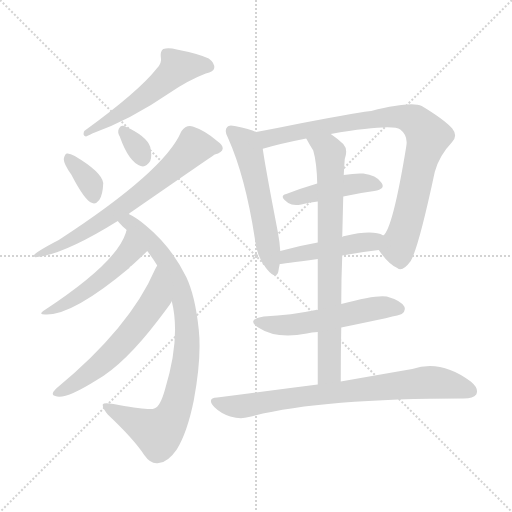
t = 0.00 s
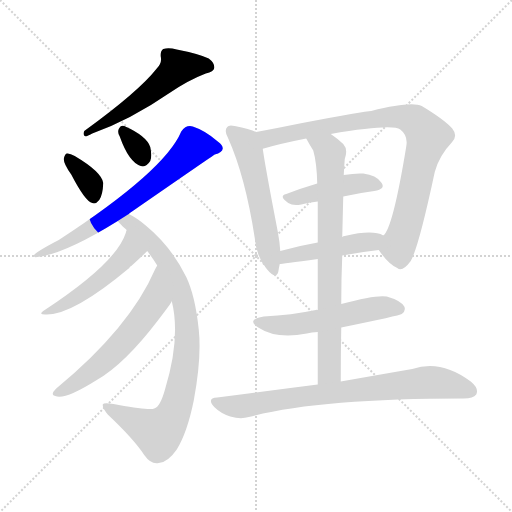
t = 2.04 s
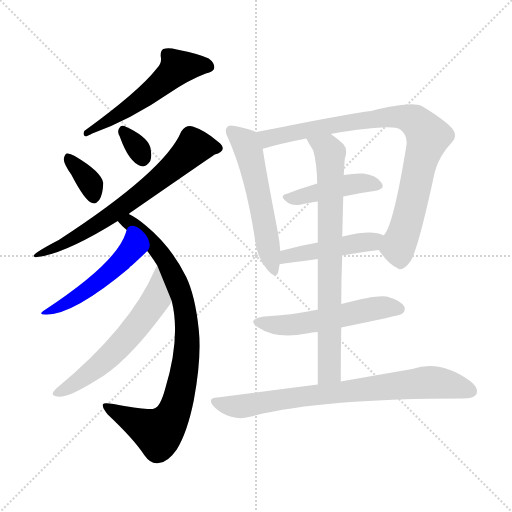
t = 4.08 s
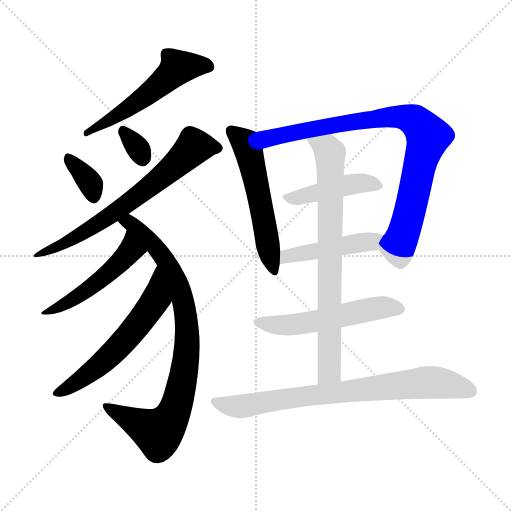
t = 6.12 s
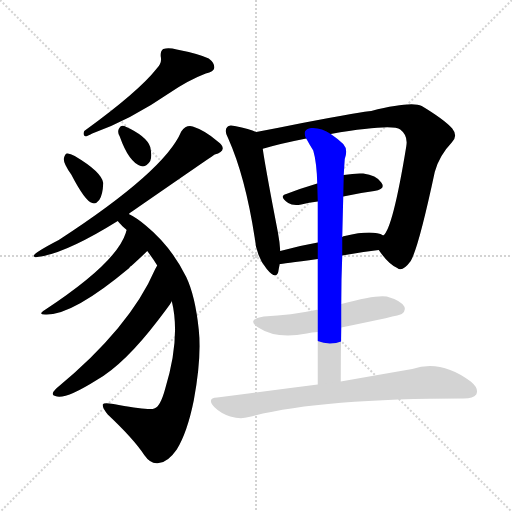
t = 8.16 s
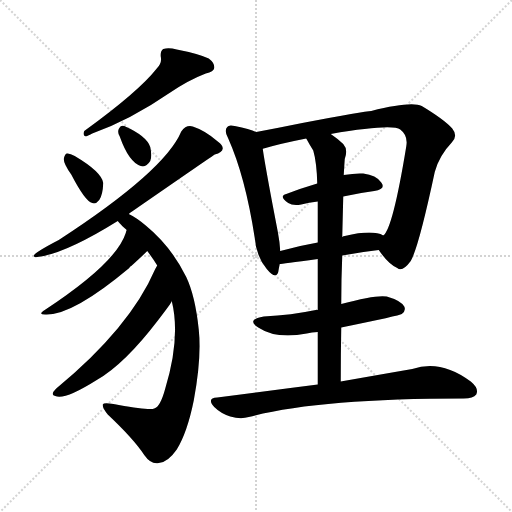
t = 10.20 s

The animated SVG that drew these frames (rendered in a browser with its animation timeline set to each time). Animation: 14 CSS @keyframes rules; one cycle of 10.20 s.

<svg version="1.1" viewBox="0 0 1024 1024" xmlns="http://www.w3.org/2000/svg">
  <g stroke="lightgray" stroke-dasharray="1,1" stroke-width="1" transform="scale(4, 4)">
    <line x1="0" y1="0" x2="256" y2="256"></line>
    <line x1="256" y1="0" x2="0" y2="256"></line>
    <line x1="128" y1="0" x2="128" y2="256"></line>
    <line x1="0" y1="128" x2="256" y2="128"></line>
  </g>
<g transform="scale(1, -1) translate(0, -900)">
   <style type="text/css">
    @keyframes keyframes0 {
      from {
       stroke: blue;
       stroke-dashoffset: 546;
       stroke-width: 128;
       }
       64% {
       animation-timing-function: step-end;
       stroke: blue;
       stroke-dashoffset: 0;
       stroke-width: 128;
       }
       to {
       stroke: black;
       stroke-width: 1024;
       }
       }
       #make-me-a-hanzi-animation-0 {
         animation: keyframes0 0.694336s both;
         animation-delay: 0.000000s;
         animation-timing-function: linear;
       }
    @keyframes keyframes1 {
      from {
       stroke: blue;
       stroke-dashoffset: 350;
       stroke-width: 128;
       }
       53% {
       animation-timing-function: step-end;
       stroke: blue;
       stroke-dashoffset: 0;
       stroke-width: 128;
       }
       to {
       stroke: black;
       stroke-width: 1024;
       }
       }
       #make-me-a-hanzi-animation-1 {
         animation: keyframes1 0.534831s both;
         animation-delay: 0.694336s;
         animation-timing-function: linear;
       }
    @keyframes keyframes2 {
      from {
       stroke: blue;
       stroke-dashoffset: 321;
       stroke-width: 128;
       }
       51% {
       animation-timing-function: step-end;
       stroke: blue;
       stroke-dashoffset: 0;
       stroke-width: 128;
       }
       to {
       stroke: black;
       stroke-width: 1024;
       }
       }
       #make-me-a-hanzi-animation-2 {
         animation: keyframes2 0.511230s both;
         animation-delay: 1.229167s;
         animation-timing-function: linear;
       }
    @keyframes keyframes3 {
      from {
       stroke: blue;
       stroke-dashoffset: 692;
       stroke-width: 128;
       }
       69% {
       animation-timing-function: step-end;
       stroke: blue;
       stroke-dashoffset: 0;
       stroke-width: 128;
       }
       to {
       stroke: black;
       stroke-width: 1024;
       }
       }
       #make-me-a-hanzi-animation-3 {
         animation: keyframes3 0.813151s both;
         animation-delay: 1.740397s;
         animation-timing-function: linear;
       }
    @keyframes keyframes4 {
      from {
       stroke: blue;
       stroke-dashoffset: 859;
       stroke-width: 128;
       }
       74% {
       animation-timing-function: step-end;
       stroke: blue;
       stroke-dashoffset: 0;
       stroke-width: 128;
       }
       to {
       stroke: black;
       stroke-width: 1024;
       }
       }
       #make-me-a-hanzi-animation-4 {
         animation: keyframes4 0.949056s both;
         animation-delay: 2.553548s;
         animation-timing-function: linear;
       }
    @keyframes keyframes5 {
      from {
       stroke: blue;
       stroke-dashoffset: 490;
       stroke-width: 128;
       }
       61% {
       animation-timing-function: step-end;
       stroke: blue;
       stroke-dashoffset: 0;
       stroke-width: 128;
       }
       to {
       stroke: black;
       stroke-width: 1024;
       }
       }
       #make-me-a-hanzi-animation-5 {
         animation: keyframes5 0.648763s both;
         animation-delay: 3.502604s;
         animation-timing-function: linear;
       }
    @keyframes keyframes6 {
      from {
       stroke: blue;
       stroke-dashoffset: 583;
       stroke-width: 128;
       }
       65% {
       animation-timing-function: step-end;
       stroke: blue;
       stroke-dashoffset: 0;
       stroke-width: 128;
       }
       to {
       stroke: black;
       stroke-width: 1024;
       }
       }
       #make-me-a-hanzi-animation-6 {
         animation: keyframes6 0.724447s both;
         animation-delay: 4.151367s;
         animation-timing-function: linear;
       }
    @keyframes keyframes7 {
      from {
       stroke: blue;
       stroke-dashoffset: 551;
       stroke-width: 128;
       }
       64% {
       animation-timing-function: step-end;
       stroke: blue;
       stroke-dashoffset: 0;
       stroke-width: 128;
       }
       to {
       stroke: black;
       stroke-width: 1024;
       }
       }
       #make-me-a-hanzi-animation-7 {
         animation: keyframes7 0.698405s both;
         animation-delay: 4.875814s;
         animation-timing-function: linear;
       }
    @keyframes keyframes8 {
      from {
       stroke: blue;
       stroke-dashoffset: 869;
       stroke-width: 128;
       }
       74% {
       animation-timing-function: step-end;
       stroke: blue;
       stroke-dashoffset: 0;
       stroke-width: 128;
       }
       to {
       stroke: black;
       stroke-width: 1024;
       }
       }
       #make-me-a-hanzi-animation-8 {
         animation: keyframes8 0.957194s both;
         animation-delay: 5.574219s;
         animation-timing-function: linear;
       }
    @keyframes keyframes9 {
      from {
       stroke: blue;
       stroke-dashoffset: 439;
       stroke-width: 128;
       }
       59% {
       animation-timing-function: step-end;
       stroke: blue;
       stroke-dashoffset: 0;
       stroke-width: 128;
       }
       to {
       stroke: black;
       stroke-width: 1024;
       }
       }
       #make-me-a-hanzi-animation-9 {
         animation: keyframes9 0.607259s both;
         animation-delay: 6.531413s;
         animation-timing-function: linear;
       }
    @keyframes keyframes10 {
      from {
       stroke: blue;
       stroke-dashoffset: 460;
       stroke-width: 128;
       }
       60% {
       animation-timing-function: step-end;
       stroke: blue;
       stroke-dashoffset: 0;
       stroke-width: 128;
       }
       to {
       stroke: black;
       stroke-width: 1024;
       }
       }
       #make-me-a-hanzi-animation-10 {
         animation: keyframes10 0.624349s both;
         animation-delay: 7.138672s;
         animation-timing-function: linear;
       }
    @keyframes keyframes11 {
      from {
       stroke: blue;
       stroke-dashoffset: 766;
       stroke-width: 128;
       }
       71% {
       animation-timing-function: step-end;
       stroke: blue;
       stroke-dashoffset: 0;
       stroke-width: 128;
       }
       to {
       stroke: black;
       stroke-width: 1024;
       }
       }
       #make-me-a-hanzi-animation-11 {
         animation: keyframes11 0.873372s both;
         animation-delay: 7.763021s;
         animation-timing-function: linear;
       }
    @keyframes keyframes12 {
      from {
       stroke: blue;
       stroke-dashoffset: 538;
       stroke-width: 128;
       }
       64% {
       animation-timing-function: step-end;
       stroke: blue;
       stroke-dashoffset: 0;
       stroke-width: 128;
       }
       to {
       stroke: black;
       stroke-width: 1024;
       }
       }
       #make-me-a-hanzi-animation-12 {
         animation: keyframes12 0.687826s both;
         animation-delay: 8.636393s;
         animation-timing-function: linear;
       }
    @keyframes keyframes13 {
      from {
       stroke: blue;
       stroke-dashoffset: 773;
       stroke-width: 128;
       }
       72% {
       animation-timing-function: step-end;
       stroke: blue;
       stroke-dashoffset: 0;
       stroke-width: 128;
       }
       to {
       stroke: black;
       stroke-width: 1024;
       }
       }
       #make-me-a-hanzi-animation-13 {
         animation: keyframes13 0.879069s both;
         animation-delay: 9.324219s;
         animation-timing-function: linear;
       }
</style>
<path d="M 313.5 763.0 Q 277.5 717.0 168.5 638.0 Q 164.5 629.0 171.5 627.0 Q 174.5 628.0 184.5 633.0 Q 260.5 660.0 340.5 715.0 Q 377.5 740.0 411.5 753.0 Q 427.5 757.0 428.5 764.0 Q 429.5 774.0 417.5 783.0 Q 395.5 793.0 353.5 801.0 Q 337.5 805.0 326.5 802.0 Q 320.5 798.0 321.5 787.0 Q 324.5 774.0 313.5 763.0 Z" fill="lightgray"></path> 
<path d="M 142.5 551.0 Q 170.5 497.0 184.5 494.0 Q 191.5 491.0 198.5 500.0 Q 205.5 510.0 206.5 534.0 Q 203.5 556.0 149.5 588.0 Q 139.5 594.0 133.5 593.0 Q 129.5 592.0 127.5 582.0 Q 127.5 572.0 142.5 551.0 Z" fill="lightgray"></path> 
<path d="M 239.5 627.0 Q 257.5 576.0 281.5 568.0 Q 291.5 564.0 300.5 578.0 Q 304.5 588.0 300.5 606.0 Q 293.5 628.0 248.5 648.0 Q 241.5 651.0 237.5 642.0 Q 234.5 635.0 239.5 627.0 Z" fill="lightgray"></path> 
<path d="M 257.5 472.0 Q 260.5 475.0 265.5 478.0 Q 427.5 590.0 429.5 591.0 Q 444.5 595.0 445.5 603.0 Q 445.5 610.0 435.5 617.0 Q 410.5 639.0 385.5 647.0 Q 372.5 651.0 362.5 637.0 Q 329.5 558.0 117.5 420.0 Q 65.5 393.0 67.5 388.0 Q 67.5 385.0 74.5 386.0 Q 129.5 392.0 235.5 458.0 L 257.5 472.0 Z" fill="lightgray"></path> 
<path d="M 343.5 298.0 Q 361.5 225.0 330.5 123.0 Q 320.5 86.0 308.5 83.0 Q 299.5 79.0 237.5 90.0 Q 207.5 96.0 205.5 91.0 Q 204.5 84.0 215.5 71.0 Q 267.5 22.0 288.5 -10.0 Q 301.5 -29.0 317.5 -26.0 Q 335.5 -25.0 353.5 1.0 Q 374.5 35.0 387.5 99.0 Q 403.5 184.0 397.5 241.0 Q 390.5 308.0 372.5 346.0 Q 342.5 407.0 291.5 449.0 Q 272.5 465.0 257.5 472.0 C 231.5 487.0 214.5 480.0 235.5 458.0 Q 238.5 454.0 245.5 447.0 Q 249.5 444.0 253.5 440.0 L 294.5 398.0 Q 304.5 385.0 314.5 369.0 L 343.5 298.0 Z" fill="lightgray"></path> 
<path d="M 253.5 440.0 Q 252.5 439.0 251.5 434.0 Q 232.5 374.0 89.5 280.0 Q 73.5 270.0 93.5 271.0 Q 147.5 271.0 258.5 364.0 Q 259.5 367.0 262.5 368.0 Q 283.5 387.0 294.5 398.0 C 315.5 419.0 262.5 468.0 253.5 440.0 Z" fill="lightgray"></path> 
<path d="M 314.5 369.0 Q 313.5 368.0 310.5 362.0 Q 259.5 244.0 112.5 123.0 Q 99.5 110.0 110.5 108.0 Q 128.5 99.0 193.5 140.0 Q 248.5 171.0 316.5 260.0 Q 344.5 296.0 343.5 298.0 C 358.5 324.0 328.5 395.0 314.5 369.0 Z" fill="lightgray"></path> 
<path d="M 512.5 636.0 Q 500.5 642.0 469.5 648.0 Q 457.5 651.0 454.5 646.0 Q 447.5 639.0 456.5 623.0 Q 490.5 547.0 509.5 424.0 Q 512.5 387.0 533.5 362.0 Q 551.5 340.0 556.5 356.0 Q 557.5 363.0 559.5 372.0 L 560.5 398.0 Q 559.5 416.0 555.5 437.0 Q 531.5 561.0 525.5 602.0 C 520.5 632.0 520.5 633.0 512.5 636.0 Z" fill="lightgray"></path> 
<path d="M 757.5 400.0 Q 776.5 372.0 794.5 364.0 Q 804.5 355.0 821.5 378.0 Q 837.5 406.0 869.5 556.0 Q 878.5 589.0 903.5 615.0 Q 916.5 628.0 904.5 643.0 Q 888.5 661.0 843.5 688.0 Q 822.5 698.0 742.5 678.0 Q 730.5 678.0 604.5 654.0 Q 555.5 644.0 512.5 636.0 C 483.5 630.0 496.5 593.0 525.5 602.0 Q 524.5 603.0 527.5 603.0 Q 561.5 613.0 612.5 623.0 L 661.5 632.0 Q 784.5 653.0 800.5 641.0 Q 816.5 629.0 812.5 607.0 Q 785.5 442.0 766.5 429.0 C 752.5 406.0 752.5 406.0 757.5 400.0 Z" fill="lightgray"></path> 
<path d="M 686.5 507.0 Q 717.5 514.0 748.5 518.0 Q 772.5 522.0 762.5 535.0 Q 752.5 550.0 726.5 553.0 Q 710.5 554.0 687.5 550.0 L 634.5 533.0 Q 600.5 523.0 572.5 512.0 Q 556.5 508.0 576.5 494.0 Q 585.5 488.0 602.5 491.0 Q 617.5 495.0 635.5 497.0 L 686.5 507.0 Z" fill="lightgray"></path> 
<path d="M 684.5 389.0 Q 721.5 396.0 757.5 400.0 C 787.5 403.0 793.5 417.0 766.5 429.0 Q 745.5 441.0 689.5 428.0 Q 686.5 428.0 684.5 426.0 L 635.5 415.0 Q 595.5 408.0 560.5 398.0 C 531.5 390.0 529.5 369.0 559.5 372.0 Q 562.5 372.0 635.5 382.0 L 684.5 389.0 Z" fill="lightgray"></path> 
<path d="M 681.5 137.0 Q 681.5 194.0 682.5 245.0 L 682.5 292.0 Q 682.5 343.0 684.5 389.0 L 684.5 426.0 Q 685.5 468.0 686.5 507.0 L 687.5 550.0 Q 688.5 569.0 689.5 582.0 Q 696.5 601.0 686.5 612.0 Q 673.5 624.0 661.5 632.0 C 637.5 650.0 597.5 649.0 612.5 623.0 Q 619.5 610.0 626.5 599.0 Q 633.5 575.0 634.5 533.0 L 635.5 497.0 Q 635.5 467.0 635.5 415.0 L 635.5 382.0 Q 635.5 339.0 635.5 280.0 L 635.5 236.0 Q 635.5 188.0 635.5 131.0 C 635.5 101.0 681.5 107.0 681.5 137.0 Z" fill="lightgray"></path> 
<path d="M 682.5 245.0 Q 799.5 269.0 803.5 272.0 Q 812.5 279.0 808.5 287.0 Q 801.5 299.0 773.5 307.0 Q 752.5 311.0 682.5 292.0 L 635.5 280.0 Q 632.5 281.0 631.5 280.0 Q 583.5 270.0 527.5 267.0 Q 491.5 261.0 516.5 245.0 Q 552.5 221.0 613.5 233.0 Q 623.5 236.0 635.5 236.0 L 682.5 245.0 Z" fill="lightgray"></path> 
<path d="M 635.5 131.0 Q 541.5 119.0 434.5 105.0 Q 412.5 104.0 428.5 86.0 Q 441.5 73.0 460.5 67.0 Q 481.5 61.0 497.5 66.0 Q 635.5 103.0 927.5 103.0 Q 946.5 103.0 952.5 111.0 Q 958.5 123.0 941.5 137.0 Q 881.5 182.0 824.5 162.0 Q 766.5 152.0 681.5 137.0 L 635.5 131.0 Z" fill="lightgray"></path> 
      <clipPath id="make-me-a-hanzi-clip-0">
      <path d="M 313.5 763.0 Q 277.5 717.0 168.5 638.0 Q 164.5 629.0 171.5 627.0 Q 174.5 628.0 184.5 633.0 Q 260.5 660.0 340.5 715.0 Q 377.5 740.0 411.5 753.0 Q 427.5 757.0 428.5 764.0 Q 429.5 774.0 417.5 783.0 Q 395.5 793.0 353.5 801.0 Q 337.5 805.0 326.5 802.0 Q 320.5 798.0 321.5 787.0 Q 324.5 774.0 313.5 763.0 Z" fill="lightgray"></path>
      </clipPath>
      <path clip-path="url(#make-me-a-hanzi-clip-0)" d="M 418.5 767.0 L 354.5 764.0 L 284.5 702.0 L 212.5 655.0 L 188.5 642.0 L 178.5 643.0 L 176.5 634.0 " fill="none" id="make-me-a-hanzi-animation-0" stroke-dasharray="418 836" stroke-linecap="round"></path>

      <clipPath id="make-me-a-hanzi-clip-1">
      <path d="M 142.5 551.0 Q 170.5 497.0 184.5 494.0 Q 191.5 491.0 198.5 500.0 Q 205.5 510.0 206.5 534.0 Q 203.5 556.0 149.5 588.0 Q 139.5 594.0 133.5 593.0 Q 129.5 592.0 127.5 582.0 Q 127.5 572.0 142.5 551.0 Z" fill="lightgray"></path>
      </clipPath>
      <path clip-path="url(#make-me-a-hanzi-clip-1)" d="M 136.5 584.0 L 180.5 534.0 L 187.5 507.0 " fill="none" id="make-me-a-hanzi-animation-1" stroke-dasharray="222 444" stroke-linecap="round"></path>

      <clipPath id="make-me-a-hanzi-clip-2">
      <path d="M 239.5 627.0 Q 257.5 576.0 281.5 568.0 Q 291.5 564.0 300.5 578.0 Q 304.5 588.0 300.5 606.0 Q 293.5 628.0 248.5 648.0 Q 241.5 651.0 237.5 642.0 Q 234.5 635.0 239.5 627.0 Z" fill="lightgray"></path>
      </clipPath>
      <path clip-path="url(#make-me-a-hanzi-clip-2)" d="M 248.5 636.0 L 285.5 583.0 " fill="none" id="make-me-a-hanzi-animation-2" stroke-dasharray="193 386" stroke-linecap="round"></path>

      <clipPath id="make-me-a-hanzi-clip-3">
      <path d="M 257.5 472.0 Q 260.5 475.0 265.5 478.0 Q 427.5 590.0 429.5 591.0 Q 444.5 595.0 445.5 603.0 Q 445.5 610.0 435.5 617.0 Q 410.5 639.0 385.5 647.0 Q 372.5 651.0 362.5 637.0 Q 329.5 558.0 117.5 420.0 Q 65.5 393.0 67.5 388.0 Q 67.5 385.0 74.5 386.0 Q 129.5 392.0 235.5 458.0 L 257.5 472.0 Z" fill="lightgray"></path>
      </clipPath>
      <path clip-path="url(#make-me-a-hanzi-clip-3)" d="M 436.5 604.0 L 388.5 607.0 L 309.5 534.0 L 218.5 466.0 L 144.5 421.0 L 71.5 388.0 " fill="none" id="make-me-a-hanzi-animation-3" stroke-dasharray="564 1128" stroke-linecap="round"></path>

      <clipPath id="make-me-a-hanzi-clip-4">
      <path d="M 343.5 298.0 Q 361.5 225.0 330.5 123.0 Q 320.5 86.0 308.5 83.0 Q 299.5 79.0 237.5 90.0 Q 207.5 96.0 205.5 91.0 Q 204.5 84.0 215.5 71.0 Q 267.5 22.0 288.5 -10.0 Q 301.5 -29.0 317.5 -26.0 Q 335.5 -25.0 353.5 1.0 Q 374.5 35.0 387.5 99.0 Q 403.5 184.0 397.5 241.0 Q 390.5 308.0 372.5 346.0 Q 342.5 407.0 291.5 449.0 Q 272.5 465.0 257.5 472.0 C 231.5 487.0 214.5 480.0 235.5 458.0 Q 238.5 454.0 245.5 447.0 Q 249.5 444.0 253.5 440.0 L 294.5 398.0 Q 304.5 385.0 314.5 369.0 L 343.5 298.0 Z" fill="lightgray"></path>
      </clipPath>
      <path clip-path="url(#make-me-a-hanzi-clip-4)" d="M 244.5 456.0 L 265.5 451.0 L 286.5 432.0 L 337.5 368.0 L 366.5 296.0 L 373.5 193.0 L 355.5 97.0 L 344.5 67.0 L 319.5 37.0 L 209.5 88.0 " fill="none" id="make-me-a-hanzi-animation-4" stroke-dasharray="731 1462" stroke-linecap="round"></path>

      <clipPath id="make-me-a-hanzi-clip-5">
      <path d="M 253.5 440.0 Q 252.5 439.0 251.5 434.0 Q 232.5 374.0 89.5 280.0 Q 73.5 270.0 93.5 271.0 Q 147.5 271.0 258.5 364.0 Q 259.5 367.0 262.5 368.0 Q 283.5 387.0 294.5 398.0 C 315.5 419.0 262.5 468.0 253.5 440.0 Z" fill="lightgray"></path>
      </clipPath>
      <path clip-path="url(#make-me-a-hanzi-clip-5)" d="M 255.5 427.0 L 260.5 399.0 L 237.5 371.0 L 175.5 320.0 L 97.5 278.0 " fill="none" id="make-me-a-hanzi-animation-5" stroke-dasharray="362 724" stroke-linecap="round"></path>

      <clipPath id="make-me-a-hanzi-clip-6">
      <path d="M 314.5 369.0 Q 313.5 368.0 310.5 362.0 Q 259.5 244.0 112.5 123.0 Q 99.5 110.0 110.5 108.0 Q 128.5 99.0 193.5 140.0 Q 248.5 171.0 316.5 260.0 Q 344.5 296.0 343.5 298.0 C 358.5 324.0 328.5 395.0 314.5 369.0 Z" fill="lightgray"></path>
      </clipPath>
      <path clip-path="url(#make-me-a-hanzi-clip-6)" d="M 312.5 354.0 L 311.5 300.0 L 278.5 253.0 L 205.5 175.0 L 156.5 137.0 L 115.5 115.0 " fill="none" id="make-me-a-hanzi-animation-6" stroke-dasharray="455 910" stroke-linecap="round"></path>

      <clipPath id="make-me-a-hanzi-clip-7">
      <path d="M 512.5 636.0 Q 500.5 642.0 469.5 648.0 Q 457.5 651.0 454.5 646.0 Q 447.5 639.0 456.5 623.0 Q 490.5 547.0 509.5 424.0 Q 512.5 387.0 533.5 362.0 Q 551.5 340.0 556.5 356.0 Q 557.5 363.0 559.5 372.0 L 560.5 398.0 Q 559.5 416.0 555.5 437.0 Q 531.5 561.0 525.5 602.0 C 520.5 632.0 520.5 633.0 512.5 636.0 Z" fill="lightgray"></path>
      </clipPath>
      <path clip-path="url(#make-me-a-hanzi-clip-7)" d="M 463.5 638.0 L 490.5 614.0 L 497.5 598.0 L 545.5 361.0 " fill="none" id="make-me-a-hanzi-animation-7" stroke-dasharray="423 846" stroke-linecap="round"></path>

      <clipPath id="make-me-a-hanzi-clip-8">
      <path d="M 757.5 400.0 Q 776.5 372.0 794.5 364.0 Q 804.5 355.0 821.5 378.0 Q 837.5 406.0 869.5 556.0 Q 878.5 589.0 903.5 615.0 Q 916.5 628.0 904.5 643.0 Q 888.5 661.0 843.5 688.0 Q 822.5 698.0 742.5 678.0 Q 730.5 678.0 604.5 654.0 Q 555.5 644.0 512.5 636.0 C 483.5 630.0 496.5 593.0 525.5 602.0 Q 524.5 603.0 527.5 603.0 Q 561.5 613.0 612.5 623.0 L 661.5 632.0 Q 784.5 653.0 800.5 641.0 Q 816.5 629.0 812.5 607.0 Q 785.5 442.0 766.5 429.0 C 752.5 406.0 752.5 406.0 757.5 400.0 Z" fill="lightgray"></path>
      </clipPath>
      <path clip-path="url(#make-me-a-hanzi-clip-8)" d="M 523.5 608.0 L 535.5 623.0 L 645.5 648.0 L 777.5 667.0 L 809.5 665.0 L 834.5 655.0 L 856.5 627.0 L 836.5 563.0 L 822.5 486.0 L 796.5 410.0 L 801.5 383.0 " fill="none" id="make-me-a-hanzi-animation-8" stroke-dasharray="741 1482" stroke-linecap="round"></path>

      <clipPath id="make-me-a-hanzi-clip-9">
      <path d="M 686.5 507.0 Q 717.5 514.0 748.5 518.0 Q 772.5 522.0 762.5 535.0 Q 752.5 550.0 726.5 553.0 Q 710.5 554.0 687.5 550.0 L 634.5 533.0 Q 600.5 523.0 572.5 512.0 Q 556.5 508.0 576.5 494.0 Q 585.5 488.0 602.5 491.0 Q 617.5 495.0 635.5 497.0 L 686.5 507.0 Z" fill="lightgray"></path>
      </clipPath>
      <path clip-path="url(#make-me-a-hanzi-clip-9)" d="M 574.5 503.0 L 710.5 533.0 L 730.5 535.0 L 753.5 528.0 " fill="none" id="make-me-a-hanzi-animation-9" stroke-dasharray="311 622" stroke-linecap="round"></path>

      <clipPath id="make-me-a-hanzi-clip-10">
      <path d="M 684.5 389.0 Q 721.5 396.0 757.5 400.0 C 787.5 403.0 793.5 417.0 766.5 429.0 Q 745.5 441.0 689.5 428.0 Q 686.5 428.0 684.5 426.0 L 635.5 415.0 Q 595.5 408.0 560.5 398.0 C 531.5 390.0 529.5 369.0 559.5 372.0 Q 562.5 372.0 635.5 382.0 L 684.5 389.0 Z" fill="lightgray"></path>
      </clipPath>
      <path clip-path="url(#make-me-a-hanzi-clip-10)" d="M 560.5 378.0 L 585.5 391.0 L 620.5 393.0 L 758.5 423.0 " fill="none" id="make-me-a-hanzi-animation-10" stroke-dasharray="332 664" stroke-linecap="round"></path>

      <clipPath id="make-me-a-hanzi-clip-11">
      <path d="M 681.5 137.0 Q 681.5 194.0 682.5 245.0 L 682.5 292.0 Q 682.5 343.0 684.5 389.0 L 684.5 426.0 Q 685.5 468.0 686.5 507.0 L 687.5 550.0 Q 688.5 569.0 689.5 582.0 Q 696.5 601.0 686.5 612.0 Q 673.5 624.0 661.5 632.0 C 637.5 650.0 597.5 649.0 612.5 623.0 Q 619.5 610.0 626.5 599.0 Q 633.5 575.0 634.5 533.0 L 635.5 497.0 Q 635.5 467.0 635.5 415.0 L 635.5 382.0 Q 635.5 339.0 635.5 280.0 L 635.5 236.0 Q 635.5 188.0 635.5 131.0 C 635.5 101.0 681.5 107.0 681.5 137.0 Z" fill="lightgray"></path>
      </clipPath>
      <path clip-path="url(#make-me-a-hanzi-clip-11)" d="M 619.5 619.0 L 646.5 608.0 L 660.5 594.0 L 659.5 161.0 L 642.5 139.0 " fill="none" id="make-me-a-hanzi-animation-11" stroke-dasharray="638 1276" stroke-linecap="round"></path>

      <clipPath id="make-me-a-hanzi-clip-12">
      <path d="M 682.5 245.0 Q 799.5 269.0 803.5 272.0 Q 812.5 279.0 808.5 287.0 Q 801.5 299.0 773.5 307.0 Q 752.5 311.0 682.5 292.0 L 635.5 280.0 Q 632.5 281.0 631.5 280.0 Q 583.5 270.0 527.5 267.0 Q 491.5 261.0 516.5 245.0 Q 552.5 221.0 613.5 233.0 Q 623.5 236.0 635.5 236.0 L 682.5 245.0 Z" fill="lightgray"></path>
      </clipPath>
      <path clip-path="url(#make-me-a-hanzi-clip-12)" d="M 519.5 257.0 L 573.5 249.0 L 750.5 284.0 L 797.5 282.0 " fill="none" id="make-me-a-hanzi-animation-12" stroke-dasharray="410 820" stroke-linecap="round"></path>

      <clipPath id="make-me-a-hanzi-clip-13">
      <path d="M 635.5 131.0 Q 541.5 119.0 434.5 105.0 Q 412.5 104.0 428.5 86.0 Q 441.5 73.0 460.5 67.0 Q 481.5 61.0 497.5 66.0 Q 635.5 103.0 927.5 103.0 Q 946.5 103.0 952.5 111.0 Q 958.5 123.0 941.5 137.0 Q 881.5 182.0 824.5 162.0 Q 766.5 152.0 681.5 137.0 L 635.5 131.0 Z" fill="lightgray"></path>
      </clipPath>
      <path clip-path="url(#make-me-a-hanzi-clip-13)" d="M 431.5 96.0 L 451.5 89.0 L 487.5 88.0 L 630.5 111.0 L 850.5 135.0 L 893.5 132.0 L 941.5 117.0 " fill="none" id="make-me-a-hanzi-animation-13" stroke-dasharray="645 1290" stroke-linecap="round"></path>

</g>
</svg>
